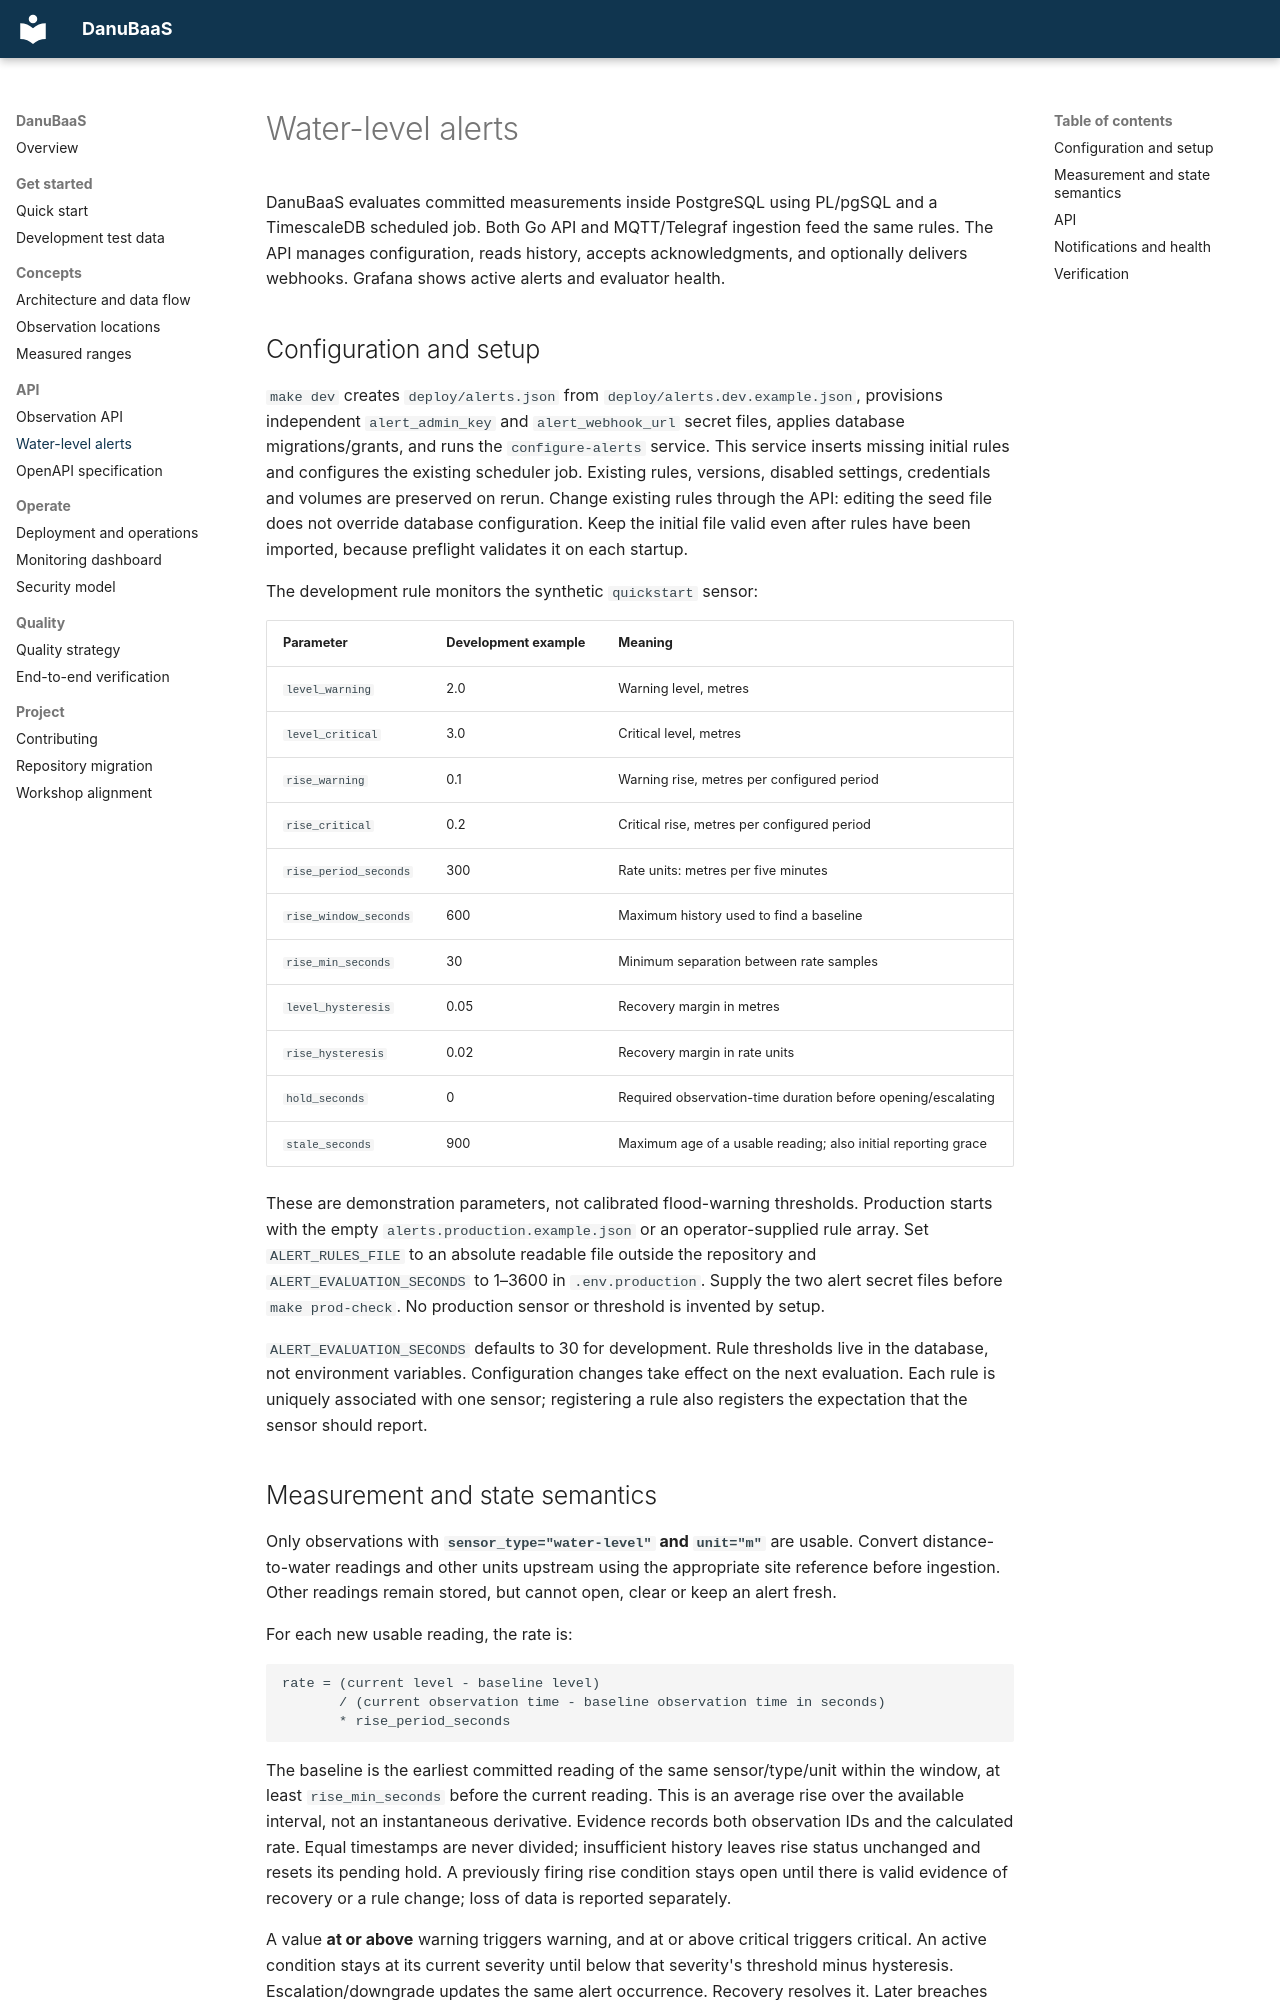

repository: AndreasWillibaldWeber/DanuBaaS · page: alerting/index.html · generator: mkdocs

# Water-level alerts

DanuBaaS evaluates committed measurements inside PostgreSQL using PL/pgSQL and a
TimescaleDB scheduled job. Both Go API and MQTT/Telegraf ingestion feed the same
rules. The API manages configuration, reads history, accepts acknowledgments, and
optionally delivers webhooks. Grafana shows active alerts and evaluator health.

## Configuration and setup

`make dev` creates `deploy/alerts.json` from `deploy/alerts.dev.example.json`,
provisions independent `alert_admin_key` and `alert_webhook_url` secret files,
applies database migrations/grants, and runs the `configure-alerts` service.
This service inserts missing initial rules and configures the existing scheduler
job. Existing rules, versions, disabled settings, credentials and volumes are
preserved on rerun. Change existing rules through the API: editing the seed file
does not override database configuration. Keep the initial file valid even after
rules have been imported, because preflight validates it on each startup.

The development rule monitors the synthetic `quickstart` sensor:

| Parameter | Development example | Meaning |
| --- | --- | --- |
| `level_warning` | 2.0 | Warning level, metres |
| `level_critical` | 3.0 | Critical level, metres |
| `rise_warning` | 0.1 | Warning rise, metres per configured period |
| `rise_critical` | 0.2 | Critical rise, metres per configured period |
| `rise_period_seconds` | 300 | Rate units: metres per five minutes |
| `rise_window_seconds` | 600 | Maximum history used to find a baseline |
| `rise_min_seconds` | 30 | Minimum separation between rate samples |
| `level_hysteresis` | 0.05 | Recovery margin in metres |
| `rise_hysteresis` | 0.02 | Recovery margin in rate units |
| `hold_seconds` | 0 | Required observation-time duration before opening/escalating |
| `stale_seconds` | 900 | Maximum age of a usable reading; also initial reporting grace |

These are demonstration parameters, not calibrated flood-warning thresholds.
Production starts with the empty `alerts.production.example.json` or an
operator-supplied rule array. Set `ALERT_RULES_FILE` to an absolute readable file
outside the repository and `ALERT_EVALUATION_SECONDS` to 1–3600 in
`.env.production`. Supply the two alert secret files before `make prod-check`.
No production sensor or threshold is invented by setup.

`ALERT_EVALUATION_SECONDS` defaults to 30 for development. Rule thresholds live in
the database, not environment variables. Configuration changes take effect on the
next evaluation. Each rule is uniquely associated with one sensor; registering a
rule also registers the expectation that the sensor should report.
